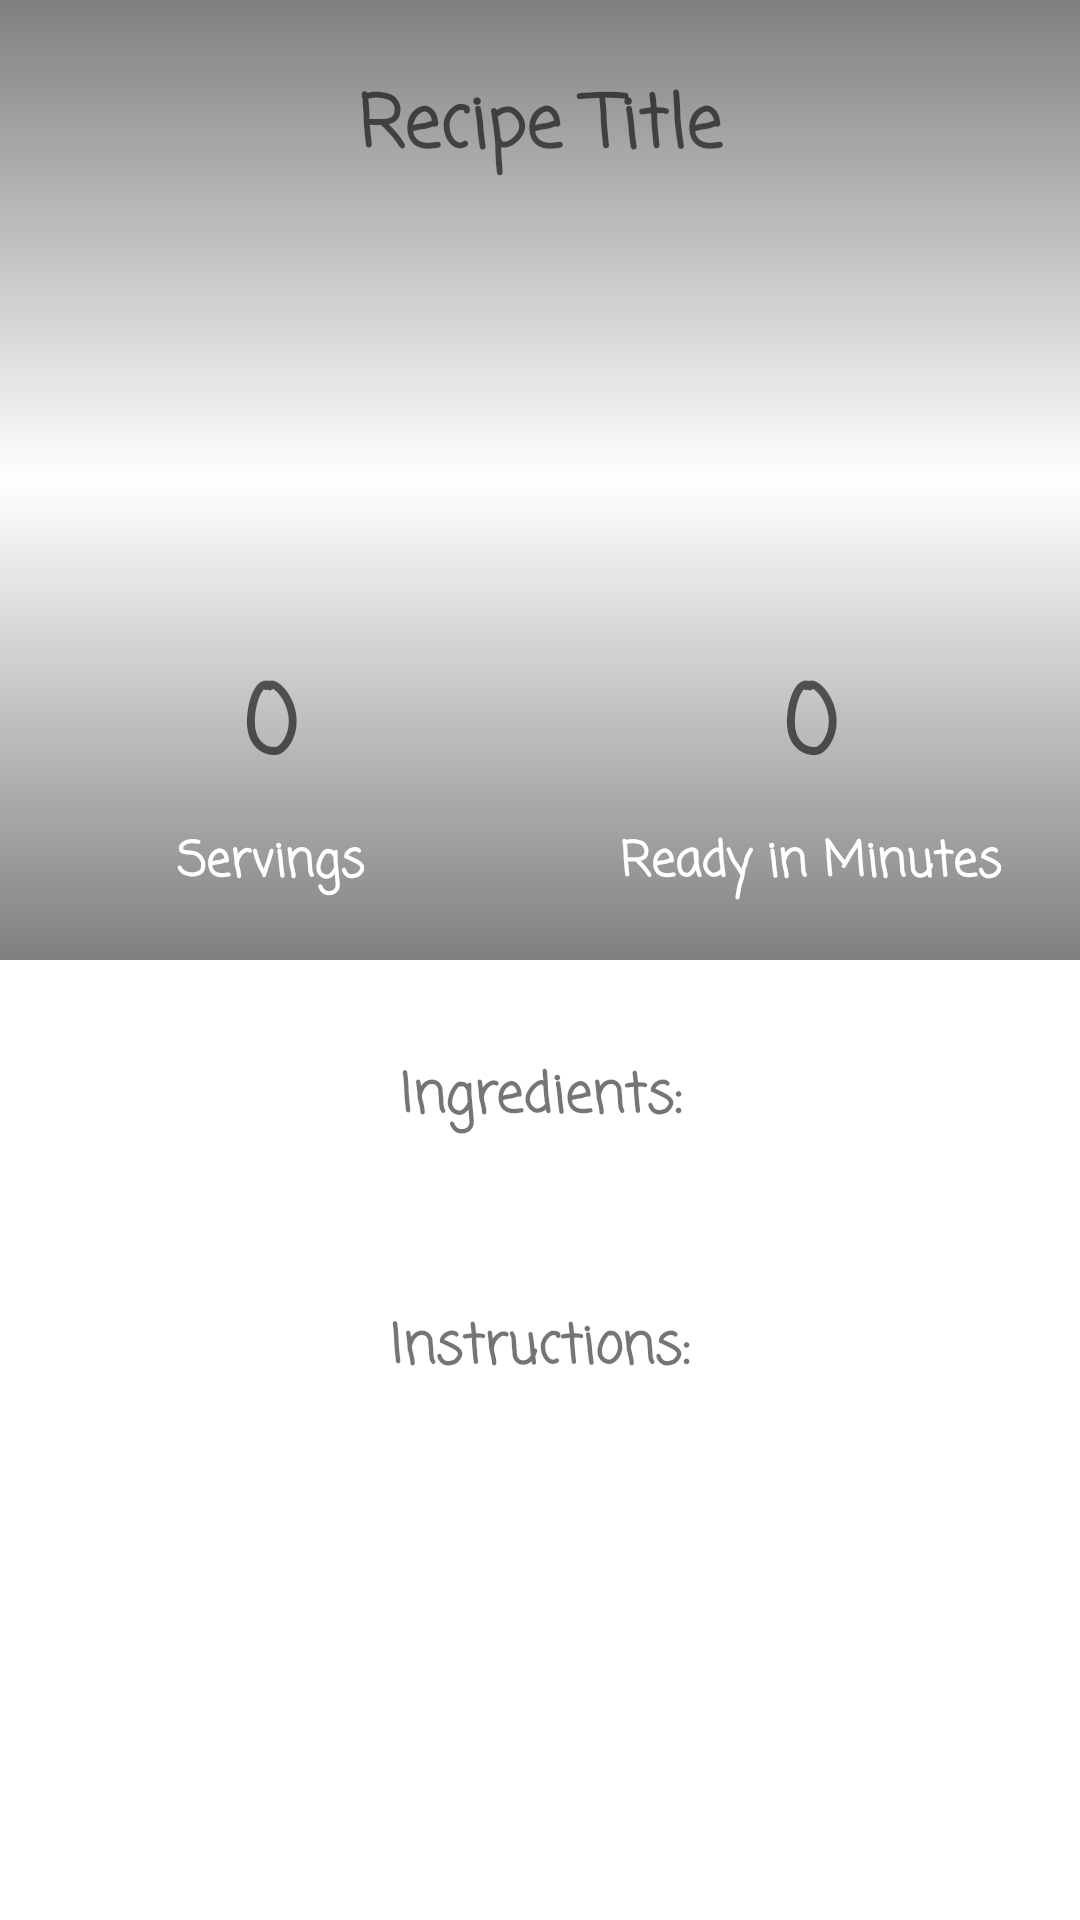

Reconstruct the res/layout file that produces this screen, plus the resources it refers to.
<!-- AndroidManifest.xml: application theme Theme.MyRecipes -->
<!-- res/layout/fragment_my_recipe.xml -->
<?xml version="1.0" encoding="utf-8"?>
<androidx.constraintlayout.widget.ConstraintLayout xmlns:android="http://schemas.android.com/apk/res/android"
    xmlns:app="http://schemas.android.com/apk/res-auto"
    xmlns:tools="http://schemas.android.com/tools"
    android:layout_width="match_parent"
    android:layout_height="match_parent"
    tools:context=".ui.myrecipe.MyRecipeFragment">

    <ScrollView
        android:id="@+id/sv_my_recipe_ingredients"
        android:layout_width="0dp"
        android:layout_height="0dp"
        android:layout_marginStart="16dp"
        android:layout_marginTop="16dp"
        android:layout_marginEnd="16dp"
        android:layout_marginBottom="16dp"
        android:background="#fff"
        app:layout_constraintBottom_toBottomOf="parent"
        app:layout_constraintEnd_toEndOf="parent"
        app:layout_constraintHorizontal_bias="1.0"
        app:layout_constraintStart_toStartOf="parent"
        app:layout_constraintTop_toTopOf="@+id/guideline4">


        <LinearLayout
            android:layout_width="match_parent"
            android:layout_height="wrap_content"
            android:orientation="vertical">

            <TextView
                android:id="@+id/tv_my_recipe_ingredients_title"
                style="@style/CreateRecipeTextView"
                android:layout_width="match_parent"
                android:layout_height="wrap_content"
                android:layout_marginVertical="8dp"
                android:text="Ingredients:"
                android:textStyle="bold" />

            <LinearLayout
                android:id="@+id/ll_ingredients"
                android:layout_width="match_parent"
                android:layout_height="wrap_content"
                android:layout_marginBottom="32dp"
                android:orientation="vertical" />


            <TextView
                android:id="@+id/tv_my_recipe_instructions_title"
                style="@style/CreateRecipeTextView"
                android:layout_width="match_parent"
                android:layout_height="wrap_content"
                android:text="Instructions:"
                android:textStyle="bold" />

            <LinearLayout
                android:id="@+id/ll_instructions"
                android:layout_width="match_parent"
                android:layout_height="wrap_content"
                android:orientation="vertical"
                android:padding="8dp" />

        </LinearLayout>
    </ScrollView>


    <androidx.constraintlayout.widget.Guideline
        android:id="@+id/guideline4"
        android:layout_width="wrap_content"
        android:layout_height="wrap_content"
        android:orientation="horizontal"
        app:layout_constraintGuide_percent="0.5" />

    <androidx.constraintlayout.widget.ConstraintLayout
        android:id="@+id/cl_my_recipe_info"
        android:layout_width="match_parent"
        android:layout_height="0dp"
        app:layout_constraintBottom_toTopOf="@+id/guideline4"
        app:layout_constraintEnd_toEndOf="parent"
        app:layout_constraintHorizontal_bias="0.0"
        app:layout_constraintStart_toStartOf="parent"
        app:layout_constraintTop_toTopOf="parent"
        app:layout_constraintVertical_bias="0.0">


        <androidx.constraintlayout.widget.Guideline
            android:id="@+id/guideline7"
            android:layout_width="wrap_content"
            android:layout_height="wrap_content"
            android:orientation="vertical"
            app:layout_constraintGuide_percent="0.5" />

        <FrameLayout
            android:id="@+id/fl_my_recipe_background_gradient"
            android:layout_width="match_parent"
            android:layout_height="match_parent"
            android:alpha="0.5"
            android:background="@drawable/gradient"
            app:layout_constraintBottom_toBottomOf="parent"
            app:layout_constraintEnd_toEndOf="parent"
            app:layout_constraintHorizontal_bias="0.0"
            app:layout_constraintStart_toStartOf="parent"
            app:layout_constraintTop_toTopOf="parent"
            app:layout_constraintVertical_bias="0.0" />

        <TextView
            android:id="@+id/tv_my_recipe_title"
            android:layout_width="0dp"
            android:layout_height="wrap_content"
            android:layout_marginStart="16dp"
            android:layout_marginTop="16dp"
            android:layout_marginEnd="16dp"
            android:fontFamily="casual"
            android:gravity="center"
            android:hint="@string/hint_recipe_title"
            android:padding="8dp"
            android:textColor="@color/white"
            android:textSize="24sp"
            android:textStyle="bold"
            app:layout_constraintEnd_toEndOf="parent"
            app:layout_constraintStart_toStartOf="parent"
            app:layout_constraintTop_toTopOf="parent" />

        <androidx.constraintlayout.widget.Guideline
            android:id="@+id/guideline2"
            android:layout_width="wrap_content"
            android:layout_height="wrap_content"
            android:orientation="horizontal"
            app:layout_constraintGuide_percent="0.7" />

        <TextView
            android:id="@+id/tv_my_recipe_ready_in_minutes_value"
            style="@style/RecipeTextViewValue"
            android:layout_width="wrap_content"
            android:layout_height="wrap_content"
            android:hint="0"
            app:layout_constraintBottom_toTopOf="@+id/tv_my_recipe_ready_in_minutes_title"
            app:layout_constraintEnd_toEndOf="parent"
            app:layout_constraintStart_toStartOf="@+id/guideline7" />

        <TextView
            android:id="@+id/tv_my_recipe_ready_in_minutes_title"
            style="@style/RecipeTextViewTitle"
            android:layout_width="wrap_content"
            android:layout_height="wrap_content"
            android:layout_marginBottom="16dp"
            android:text="Ready in Minutes"
            app:layout_constraintBottom_toBottomOf="parent"
            app:layout_constraintEnd_toEndOf="parent"
            app:layout_constraintStart_toStartOf="@+id/guideline7" />

        <TextView
            android:id="@+id/tv_my_recipe_servings_value"
            style="@style/RecipeTextViewValue"
            android:layout_width="wrap_content"
            android:layout_height="wrap_content"
            android:hint="0"
            app:layout_constraintBottom_toTopOf="@+id/tv_my_recipe_servings_title"
            app:layout_constraintEnd_toStartOf="@+id/guideline7"
            app:layout_constraintStart_toStartOf="parent" />

        <TextView
            android:id="@+id/tv_my_recipe_servings_title"
            style="@style/RecipeTextViewTitle"
            android:layout_width="wrap_content"
            android:layout_height="wrap_content"
            android:layout_marginBottom="16dp"
            android:elevation="10dp"
            android:text="Servings"
            app:layout_constraintBottom_toBottomOf="parent"
            app:layout_constraintEnd_toStartOf="@+id/guideline7"
            app:layout_constraintStart_toStartOf="parent" />


    </androidx.constraintlayout.widget.ConstraintLayout>

</androidx.constraintlayout.widget.ConstraintLayout>
<!-- resources referenced by this layout -->
<resources>
  <!-- drawable gradient (drawable-v24) -->
  <?xml version="1.0" encoding="utf-8"?>
  <shape xmlns:android="http://schemas.android.com/apk/res/android">
  <gradient
      android:startColor="#000"
      android:centerColor="#00FFFFFF"
      android:endColor="#000000"
      android:angle="90"
      />
  </shape>
  <string name="hint_recipe_title">Recipe Title</string>
  <style name="CreateRecipeTextView">
          <item name="android:textSize">18sp</item>
          <item name="android:textStyle">bold</item>
          <item name="android:padding">8dp</item>
          <item name="android:gravity">center</item>
          <item name="android:fontFamily">casual</item>
      </style>
  <style name="RecipeTextViewTitle">
          <item name="android:layout_gravity">center|top</item>
          <item name="android:gravity">center</item>
          <item name="android:padding">4dp</item>
          <item name="android:textSize">16sp</item>
          <item name="android:textStyle">bold</item>
          <item name="android:textColor">#fff</item>
          <item name="android:fontFamily">casual</item>
      </style>
  <style name="RecipeTextViewValue">
          <item name="android:layout_gravity">center</item>
          <item name="android:layout_marginTop">8dp</item>
          <item name="android:padding">4dp</item>
          <item name="android:textSize">32sp</item>
          <item name="android:textStyle">bold</item>
          <item name="android:textColor">#fff</item>
          <item name="android:fontFamily">casual</item>
      </style>
  <style name="Theme.MyRecipes" parent="Theme.MaterialComponents.DayNight.DarkActionBar">
          
          <item name="colorPrimary">@color/purple_500</item>
          <item name="colorPrimaryVariant">@color/purple_700</item>
          <item name="colorOnPrimary">@color/white</item>
          
          <item name="colorSecondary">@color/teal_200</item>
          <item name="colorSecondaryVariant">@color/teal_700</item>
          <item name="colorOnSecondary">@color/black</item>
          
          <item name="android:statusBarColor" tools:targetApi="l">?attr/colorPrimaryVariant</item>
          
      </style>
  <!-- not gathered from this repository: default colours our renderer supplied (Android Studio template values) -->
  <color name="purple_500">#FF6200EE</color>
  <color name="purple_700">#FF3700B3</color>
  <color name="teal_200">#FF03DAC5</color>
  <color name="teal_700">#FF018786</color>
  <color name="black">#FF000000</color>
  <color name="white">#FFFFFFFF</color>
</resources>
